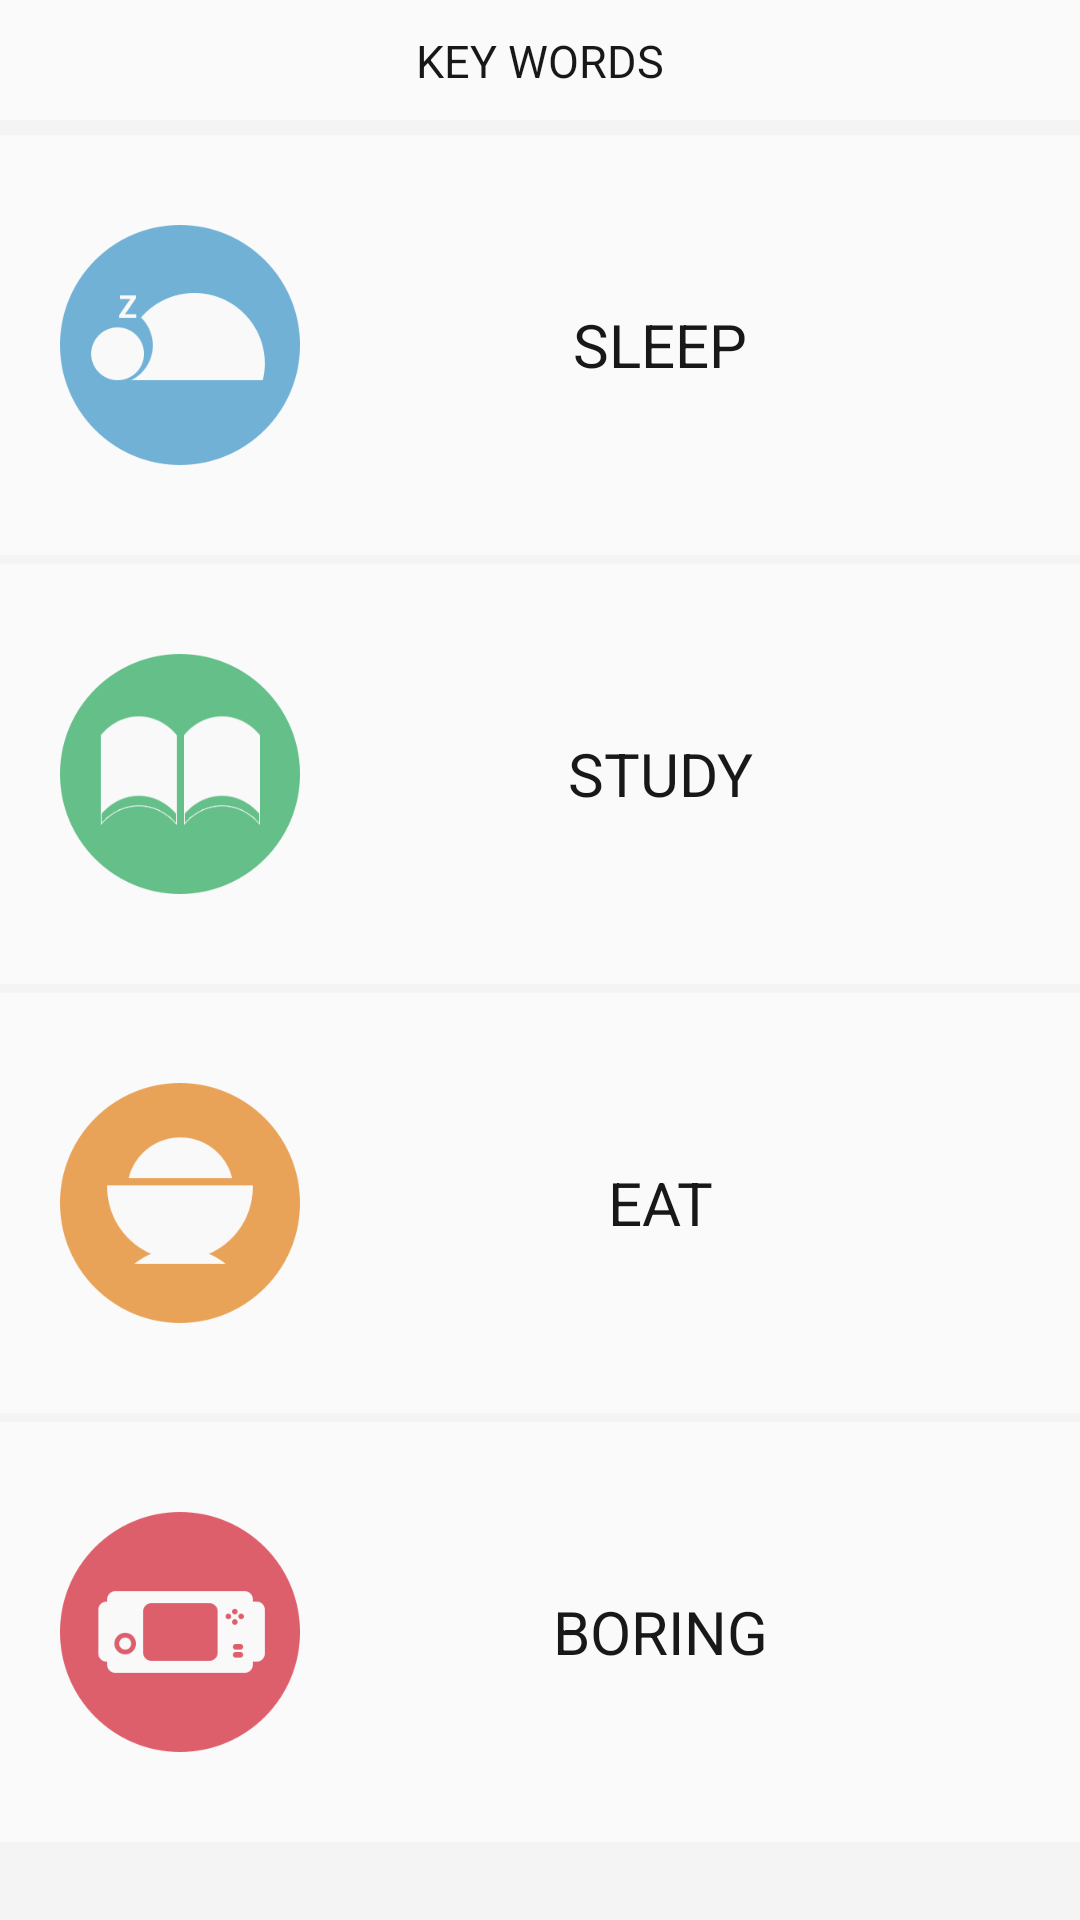

This screen was rendered from an Android layout file. Write that file and the resources it references.
<!-- AndroidManifest.xml: application theme AppTheme.NoActionBar -->
<!-- res/layout/keywords_main.xml -->
<?xml version="1.0" encoding="utf-8"?>
<RelativeLayout xmlns:android="http://schemas.android.com/apk/res/android"
    android:layout_width="match_parent"
    android:layout_height="match_parent"
    android:background="#f4f4f4">

    <RelativeLayout
        android:id="@+id/title_bar_keywords"
        android:layout_width="match_parent"
        android:layout_height="40dp"
        android:background="#fafafa"
        >

        <TextView
            android:layout_width="100dp"
            android:layout_height="20dp"
            android:layout_centerInParent="true"
            android:text="KEY WORDS"
            android:textSize="15dp"
            android:textColor="#181818"
            android:gravity="center"
            />
    </RelativeLayout>
    
    <RelativeLayout
        android:id="@+id/keywords_sleep"
        android:layout_width="match_parent"
        android:layout_height="140dp"
        android:background="#fafafa"
        android:layout_below="@+id/title_bar_keywords"
        android:layout_marginTop="5dp"
        android:onClick="onClick"
        android:clickable="true">

        <ImageView
            android:id="@+id/keywords_sleep_icon"
            android:layout_width="80dp"
            android:layout_height="80dp"
            android:src="@drawable/sleep_icon"
            android:layout_centerVertical="true"
            android:layout_marginLeft="20dp"/>

        <TextView
            android:id="@+id/keywords_sleep_words"
            android:layout_width="120dp"
            android:layout_height="60dp"
            android:text="SLEEP"
            android:textSize="20dp"
            android:textColor="#181818"
            android:gravity="center"
            android:layout_centerVertical="true"
            android:layout_marginLeft="60dp"
            android:layout_toRightOf="@+id/keywords_sleep_icon"
             />
    </RelativeLayout>

    <RelativeLayout
        android:id="@+id/keywords_study"
        android:layout_width="match_parent"
        android:layout_height="140dp"
        android:background="#fafafa"
        android:layout_below="@+id/keywords_sleep"
        android:layout_marginTop="3dp"
        android:onClick="onClick"
        android:clickable="true">

        <ImageView
            android:id="@+id/keywords_study_icon"
            android:layout_width="80dp"
            android:layout_height="80dp"
            android:src="@drawable/study_icon"
            android:layout_centerVertical="true"
            android:layout_marginLeft="20dp"/>

        <TextView
            android:id="@+id/keywords_study_words"
            android:layout_width="120dp"
            android:layout_height="60dp"
            android:text="STUDY"
            android:textSize="20dp"
            android:textColor="#181818"
            android:gravity="center"
            android:layout_centerVertical="true"
            android:layout_marginLeft="60dp"
            android:layout_toRightOf="@+id/keywords_study_icon"
            />
    </RelativeLayout>

    <RelativeLayout
        android:id="@+id/keywords_boring"
        android:layout_width="match_parent"
        android:layout_height="140dp"
        android:background="#fafafa"
        android:layout_below="@+id/keywords_eat"
        android:layout_marginTop="3dp"
        android:onClick="onClick"
        android:clickable="true">

        <ImageView
            android:id="@+id/keywords_boring_icon"
            android:layout_width="80dp"
            android:layout_height="80dp"
            android:src="@drawable/boring_icon"
            android:layout_centerVertical="true"
            android:layout_marginLeft="20dp"/>

        <TextView
            android:id="@+id/keywords_boring_words"
            android:layout_width="120dp"
            android:layout_height="60dp"
            android:text="BORING"
            android:textSize="20dp"
            android:textColor="#181818"
            android:gravity="center"
            android:layout_centerVertical="true"
            android:layout_marginLeft="60dp"
            android:layout_toRightOf="@+id/keywords_boring_icon"
            />
    </RelativeLayout>

    <RelativeLayout
        android:id="@+id/keywords_eat"
        android:layout_width="match_parent"
        android:layout_height="140dp"
        android:background="#fafafa"
        android:onClick="onClick"
        android:clickable="true"
        android:layout_marginTop="3dp"
        android:layout_below="@+id/keywords_study"
        android:layout_alignParentStart="true">

        <ImageView
            android:id="@+id/keywords_eat_icon"
            android:layout_width="80dp"
            android:layout_height="80dp"
            android:src="@drawable/eat_icon"
            android:layout_centerVertical="true"
            android:layout_marginLeft="20dp"/>

        <TextView
            android:id="@+id/keywords_eat_words"
            android:layout_width="120dp"
            android:layout_height="60dp"
            android:text="EAT"
            android:textSize="20dp"
            android:textColor="#181818"
            android:gravity="center"
            android:layout_centerVertical="true"
            android:layout_marginLeft="60dp"
            android:layout_toRightOf="@+id/keywords_eat_icon"
            />
    </RelativeLayout>

</RelativeLayout>
<!-- resources referenced by this layout -->
<resources>
  <!-- drawable boring_icon: png bitmap (drawable, 26803 bytes) -->
  <!-- drawable eat_icon: png bitmap (drawable, 27424 bytes) -->
  <!-- drawable sleep_icon: png bitmap (drawable, 28270 bytes) -->
  <!-- drawable study_icon: png bitmap (drawable, 27495 bytes) -->
  <style name="AppTheme.NoActionBar">
          <item name="windowActionBar">false</item>
          <item name="windowNoTitle">true</item>
      </style>
</resources>
